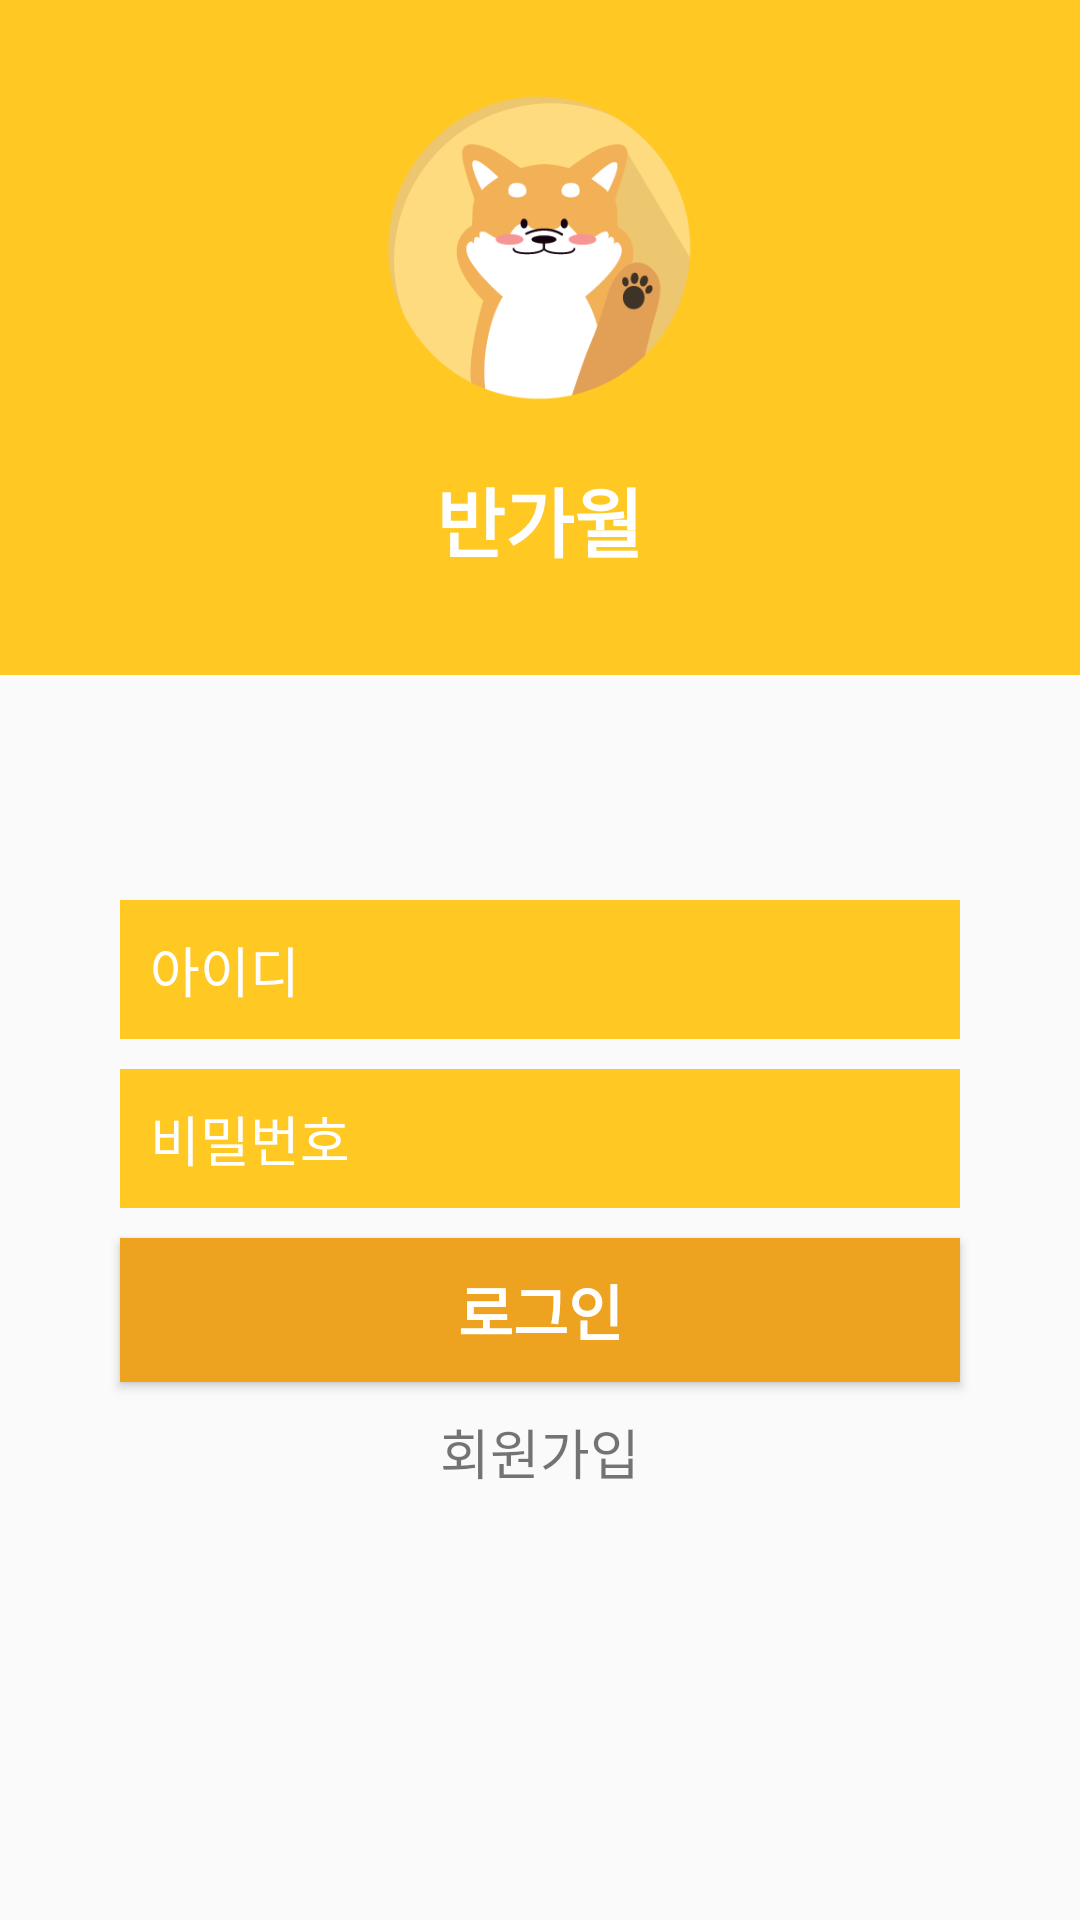

Produce the Android XML layout that renders to this screen, including the resource entries it uses.
<!-- AndroidManifest.xml: application theme AppTheme.NoActionBar -->
<!-- res/layout/activity_login.xml -->
<?xml version="1.0" encoding="utf-8"?>
<android.support.constraint.ConstraintLayout xmlns:android="http://schemas.android.com/apk/res/android"
    xmlns:app="http://schemas.android.com/apk/res-auto"
    xmlns:tools="http://schemas.android.com/tools"
    android:layout_width="match_parent"
    android:layout_height="match_parent"
    tools:context=".LoginActivity">


    <LinearLayout
        android:layout_width="match_parent"
        android:layout_height="match_parent"
        android:orientation="vertical">

        <LinearLayout
        android:layout_width="match_parent"
        android:layout_height="225dp"
        android:orientation="vertical"
        android:background="@color/colorPrimary">
            <ImageView
                android:layout_width="125dp"
                android:layout_height="125dp"
                android:layout_gravity="center"
                android:layout_marginTop="20dp"
                android:src="@drawable/icon"/>


            <TextView
                android:layout_width="wrap_content"
                android:layout_height="wrap_content"
                android:layout_gravity="center"
                android:text="반가월"
                android:textColor="#ffffff"
                android:textSize="25dp"
                android:textStyle="bold"
                android:layout_marginTop="10dp"/>


        </LinearLayout>
    </LinearLayout>

    <LinearLayout
        android:layout_width="match_parent"
        android:layout_height="match_parent"
        android:orientation="vertical"
        tools:layout_editor_absoluteX="59dp"
        tools:layout_editor_absoluteY="65dp">


        <EditText
            android:id="@+id/idText"
            android:layout_width="280dp"
            android:layout_height="wrap_content"
            android:layout_gravity="center"
            android:layout_marginTop="300dp"
            android:background="@color/colorPrimary"
            android:drawableLeft="@drawable/ic_person_black_24dp"
            android:drawableStart="@drawable/ic_person_black_24dp"
            android:hint="아이디"
            android:padding="10dp"
            android:textColor="#ffffff"
            android:textColorHint="#ffffff" />

        <EditText
            android:id="@+id/passwordText"
            android:layout_width="280dp"
            android:layout_height="wrap_content"
            android:layout_gravity="center"
            android:layout_marginTop="10dp"
            android:background="@color/colorPrimary"
            android:drawableLeft="@drawable/ic_lock_black_24dp"
            android:drawableStart="@drawable/ic_lock_black_24dp"
            android:hint="비밀번호"
            android:inputType="textPassword"
            android:padding="10dp"
            android:textColor="#ffffff"
            android:textColorHint="#ffffff" />

        <Button
            android:id="@+id/loginButton"
            android:layout_width="280dp"
            android:layout_height="wrap_content"
            android:layout_gravity="center"
            android:layout_marginTop="10dp"
            android:background="@color/colorPrimaryDark"
            android:text="로그인"
            android:textColor="#ffffff"
            android:textSize="20dp"
            android:textStyle="bold" />

        <TextView
            android:id="@+id/registerButton"
            android:layout_width="wrap_content"
            android:layout_height="wrap_content"
            android:layout_gravity="center"
            android:layout_marginTop="10dp"
            android:text="회원가입"
            android:textSize="18dp" />
    </LinearLayout>

</android.support.constraint.ConstraintLayout>
<!-- resources referenced by this layout -->
<resources>
  <color name="colorPrimary">#FFC822</color>
  <color name="colorPrimaryDark">#EEA320</color>
  <!-- drawable icon: png bitmap (drawable, 18794 bytes) -->
  <style name="AppTheme.NoActionBar">
          <item name="windowActionBar">false</item>&gt;
          <item name="windowNoTitle">true</item>
      </style>
</resources>
